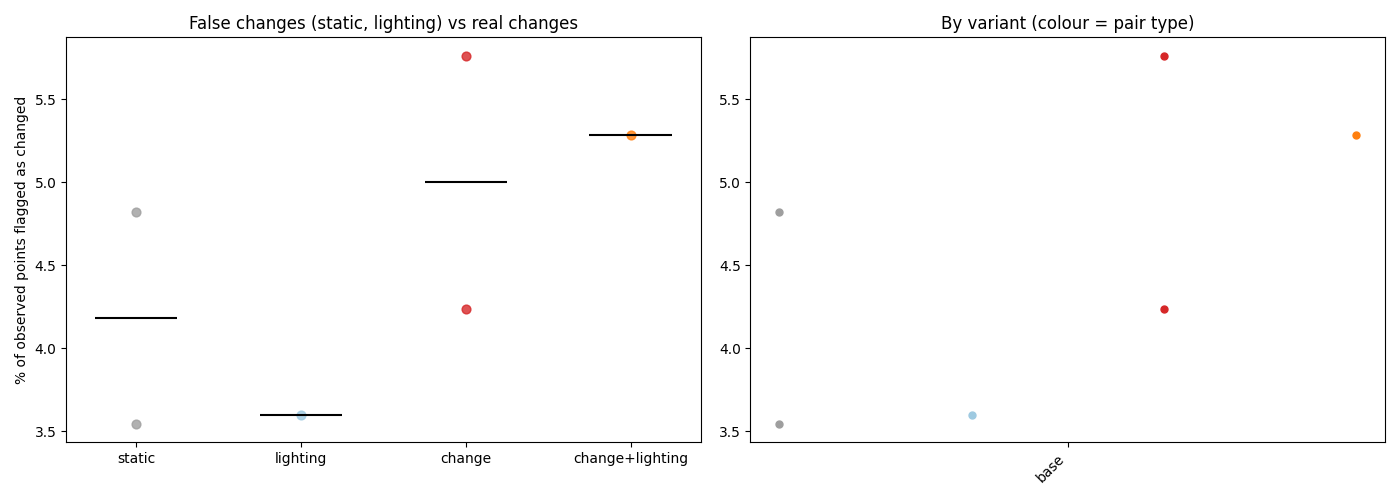

Data behind this chart, as committed beside it:
step, pair_type, pair, a, b, n_per_video, variant, changed_frac, A_observed_frac, B_observed_frac, alignment_residual_cross, alignment_residual_within, n_changes, n_moved, n_removed, n_added, n_appearance, n_background_labelled, recon_seconds, gpu_peak_gb, field_scale_m_per_unit, field_uncertainty_cm_median, field_uncertainty_cm_p90, field_shift_cm_p99_abs
1-main_moved-and-light-changed_dark-befo…, change+lighting, darkBa_vs_lightAa, scene01_dark_before_a, scene01_light_after_a, 382, base, 0.05285, 0.9801, 0.9866, 0.044, 0.0398, 0, 0, 0, 0, 0, 0, 434.7, 10.77, 3.95, 10.96, 26.74, 45.36
1-main_moved_light-before-a_vs_light-aft…, change, lightBa_vs_lightAa, scene01_light_before_a, scene01_light_after_a, 364, base, 0.04236, 0.9907, 0.9792, 0.0322, 0.0295, 0, 0, 0, 0, 0, 0, 592.4, 8.73, 3.206, 9.633, 26.68, 33.88
1-main_moved_light-before-b_vs_light-aft…, change, lightBb_vs_lightAb, scene01_light_before_b, scene01_light_after_b, 372, base, 0.05761, 0.9766, 0.9909, 0.0562, 0.0482, 0, 0, 0, 0, 0, 0, 429.5, 10.74, 2.186, 9.802, 22.9, 25.65
1-main_no-change-light-vs-dark_dark-befo…, lighting, darkBa_vs_lightBa, scene01_dark_before_a, scene01_light_before_a, 382, base, 0.03596, 0.978, 0.9919, 0.0402, 0.037, 0, 0, 0, 0, 0, 0, 429.9, 10.74, 3.361, 8.201, 22.4, 33.7
1-main_no-change_dark-before-a_vs_dark-b…, static, darkBa_vs_darkBb, scene01_dark_before_a, scene01_dark_before_b, 382, base, 0.0482, 0.9637, 0.9906, 0.0501, 0.0452, 0, 0, 0, 0, 0, 0, 429.4, 10.74, 5.104, 13.1, 30.77, 52.81
1-main_no-change_light-before-a_vs_light…, static, lightBa_vs_lightBb, scene01_light_before_a, scene01_light_before_b, 364, base, 0.03547, 0.9933, 0.9759, 0.0384, 0.0346, 0, 0, 0, 0, 0, 0, 421.7, 10.74, 2.862, 11.71, 27.53, 29.96
